Photos from the image-classification dataset "data" in the GitHub repository Ericdroush/Tax_Sale. Its 4 classes are: county view, map view, map wide view, street view.

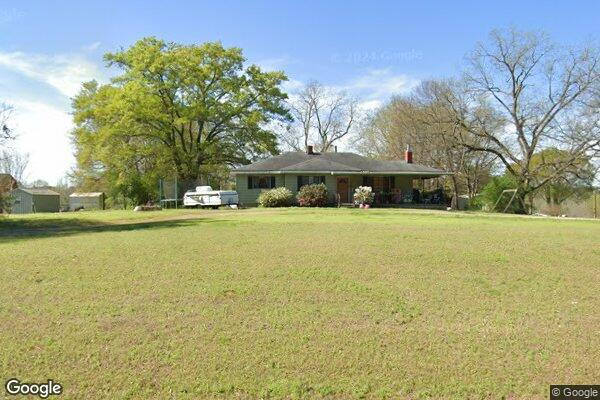
Label: street view

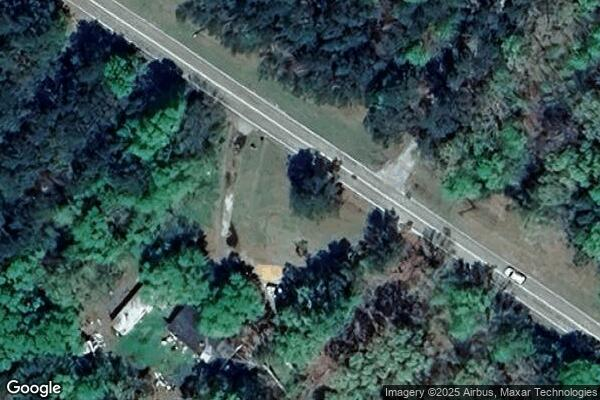
Label: map view

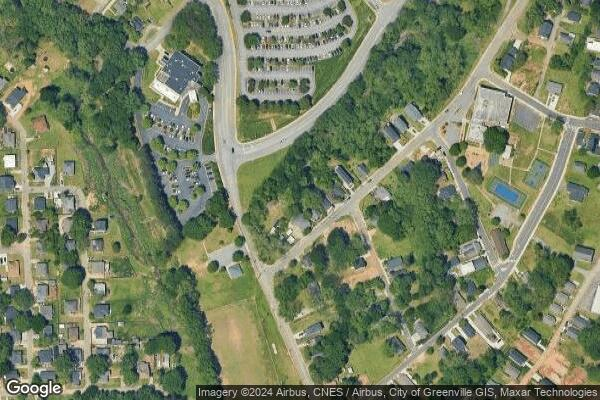
Label: map wide view

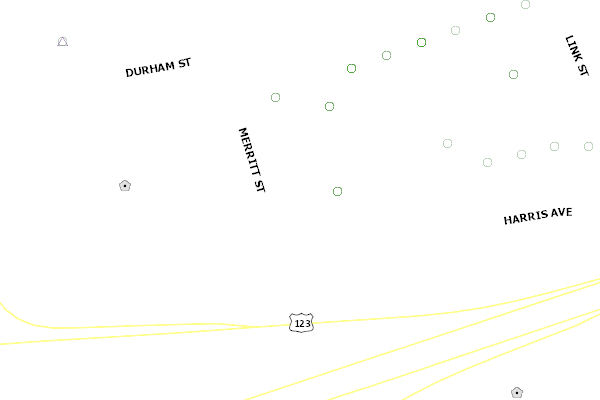
Label: county view

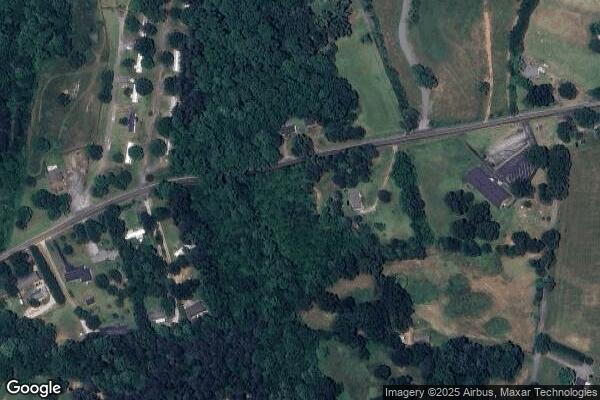
Label: map wide view

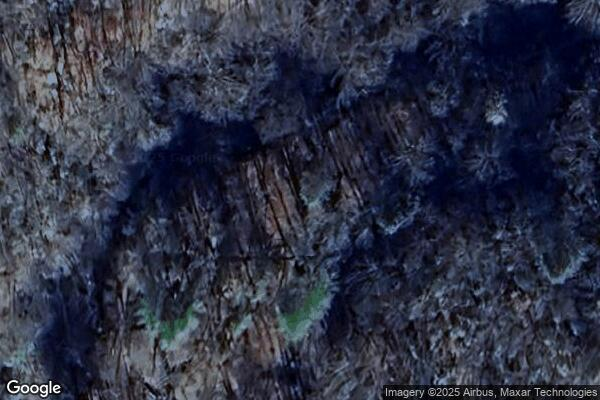
Label: map view
